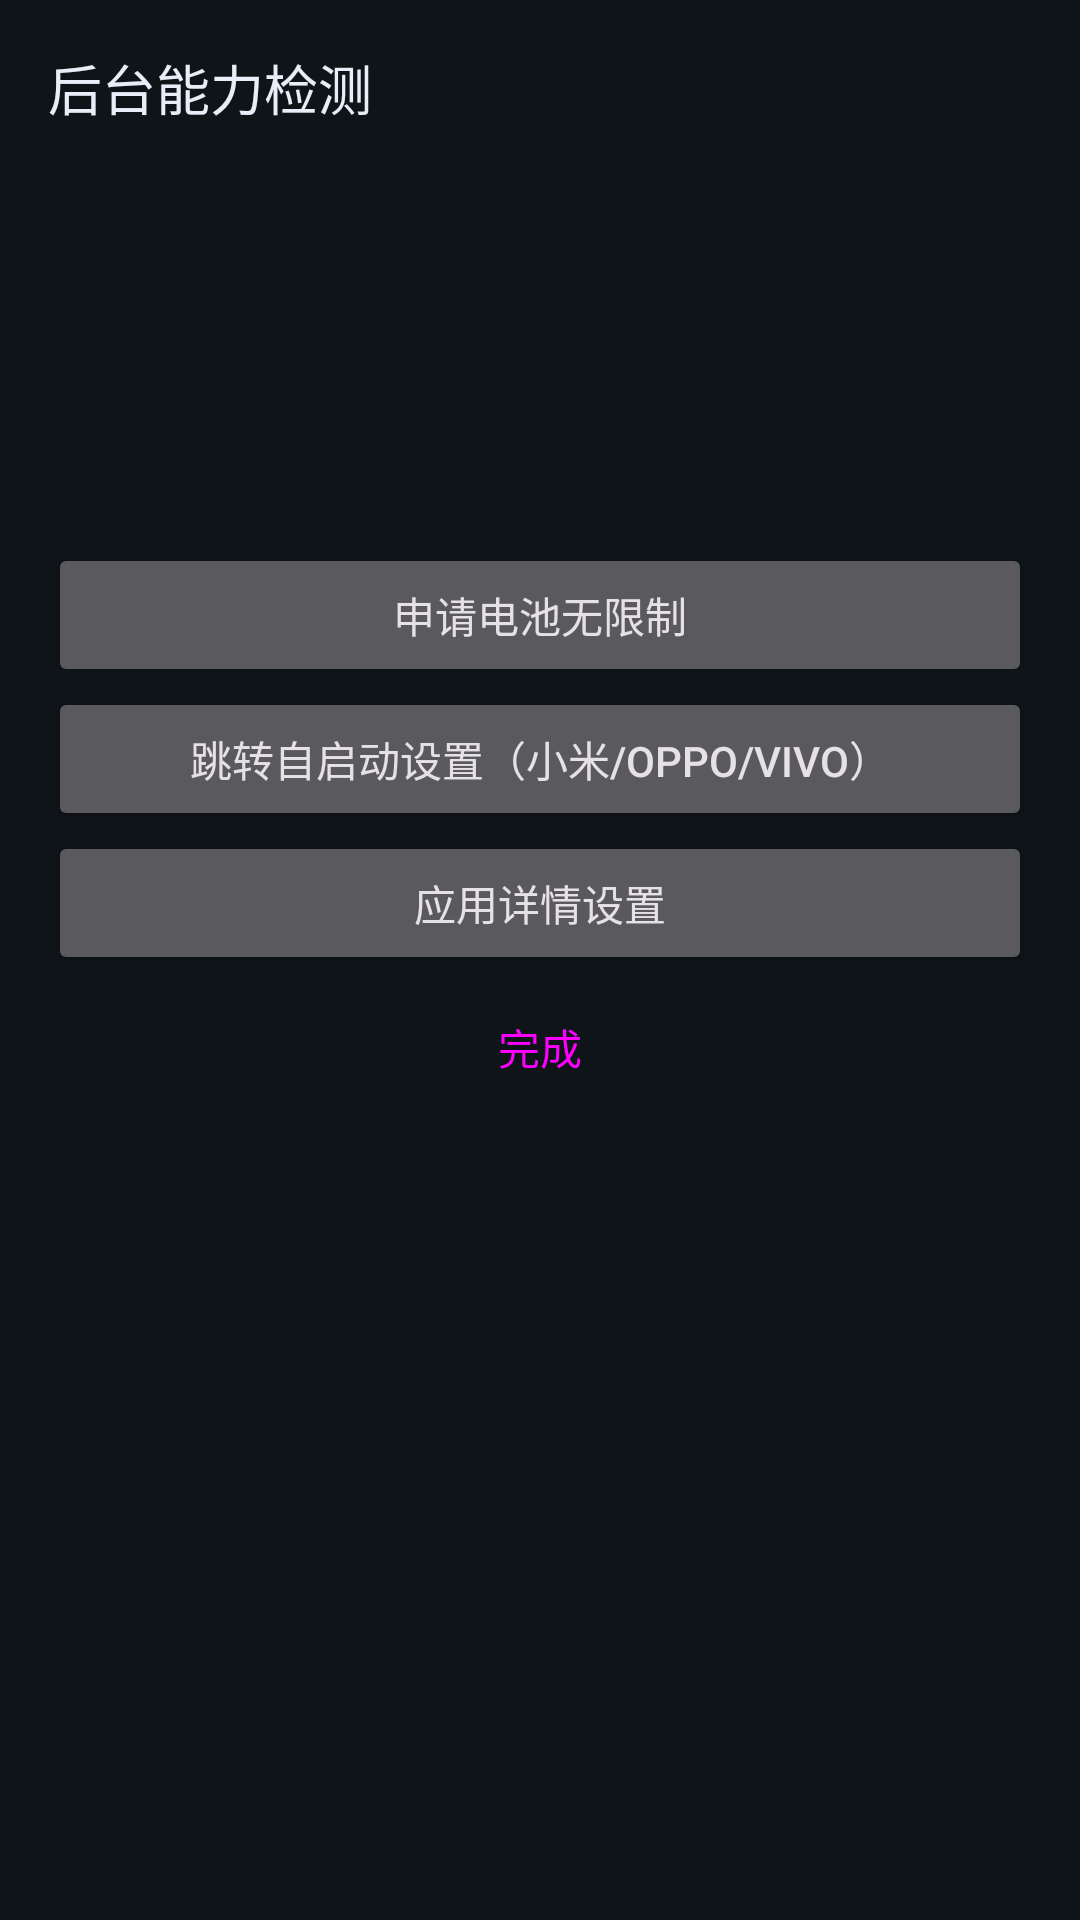

Android layout source for this screen:
<!-- AndroidManifest.xml: application theme Theme.Xiaoyu -->
<!-- res/layout/activity_background_check.xml -->
<?xml version="1.0" encoding="utf-8"?>
<LinearLayout xmlns:android="http://schemas.android.com/apk/res/android"
    android:layout_width="match_parent" android:layout_height="match_parent"
    android:background="@color/xiaoyu_bg" android:orientation="vertical" android:padding="16dp">
    <TextView android:layout_width="wrap_content" android:layout_height="wrap_content"
        android:text="后台能力检测" android:textColor="@color/xiaoyu_text" android:textSize="18sp"/>
    <TextView android:id="@+id/checkBattery" android:layout_width="match_parent" android:layout_height="wrap_content" android:padding="8dp" android:textColor="@color/xiaoyu_warn"/>
    <TextView android:id="@+id/checkAutostart" android:layout_width="match_parent" android:layout_height="wrap_content" android:padding="8dp" android:textColor="@color/xiaoyu_warn"/>
    <TextView android:id="@+id/checkMicFgs" android:layout_width="match_parent" android:layout_height="wrap_content" android:padding="8dp" android:textColor="@color/xiaoyu_primary"/>
    <TextView android:id="@+id/checkNotification" android:layout_width="match_parent" android:layout_height="wrap_content"
        android:padding="8dp" android:textColor="@color/xiaoyu_warn" android:textSize="13sp"/>
    <Button android:id="@+id/btnBattery" android:layout_width="match_parent" android:layout_height="wrap_content" android:text="申请电池无限制"/>
    <Button android:id="@+id/btnRomAutostart" android:layout_width="match_parent" android:layout_height="wrap_content" android:text="跳转自启动设置（小米/OPPO/vivo）"/>
    <Button android:id="@+id/btnJumpSettings" android:layout_width="match_parent" android:layout_height="wrap_content" android:text="应用详情设置"/>
    <Button android:id="@+id/btnDone" style="@style/Widget.Material3.Button.OutlinedButton"
        android:layout_width="match_parent" android:layout_height="wrap_content" android:text="完成"/>
</LinearLayout>
<!-- resources referenced by this layout -->
<resources>
  <color name="xiaoyu_bg">#0f1419</color>
  <color name="xiaoyu_primary">#5eead4</color>
  <color name="xiaoyu_text">#e8eef7</color>
  <color name="xiaoyu_warn">#fbbf24</color>
  <style name="Theme.Xiaoyu" parent="Theme.Material3.Dark.NoActionBar">
          <item name="colorPrimary">@color/xiaoyu_primary</item>
          <item name="android:statusBarColor">@color/xiaoyu_bg</item>
          <item name="android:navigationBarColor">@color/xiaoyu_bg</item>
          <item name="android:windowBackground">@color/xiaoyu_bg</item>
      </style>
</resources>
